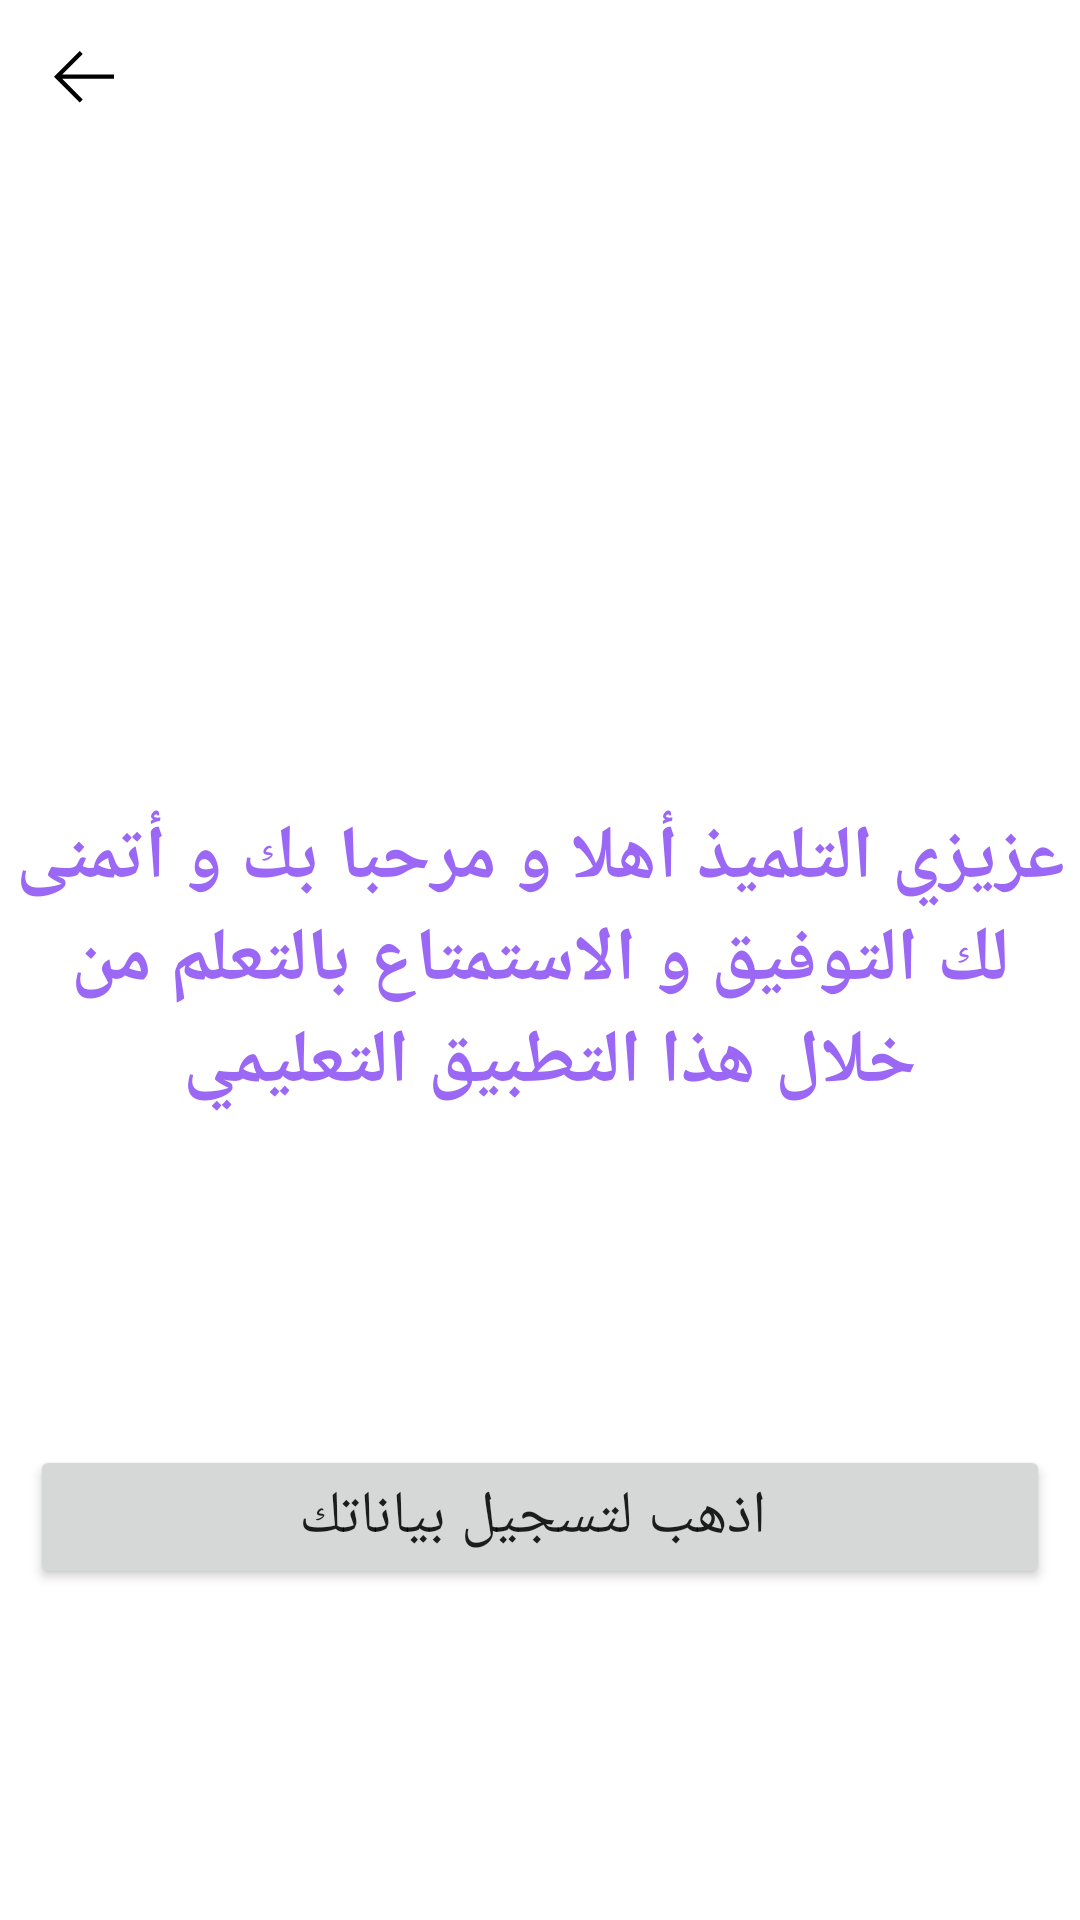

Produce the Android XML layout that renders to this screen, including the resource entries it uses.
<!-- AndroidManifest.xml: application theme Theme.VideoClassification -->
<!-- res/layout/home_view.xml -->
<?xml version="1.0" encoding="utf-8"?>
<androidx.constraintlayout.widget.ConstraintLayout xmlns:android="http://schemas.android.com/apk/res/android"
    android:layout_width="match_parent"
    android:layout_height="match_parent"
    xmlns:tools="http://schemas.android.com/tools"
    android:background="@color/white"
    xmlns:app="http://schemas.android.com/apk/res-auto">

    <com.google.android.material.appbar.MaterialToolbar
        android:id="@+id/toolbar"
        android:layout_width="0dp"
        android:layout_height="wrap_content"
        app:layout_constraintBottom_toBottomOf="parent"
        app:layout_constraintEnd_toEndOf="parent"
        app:layout_constraintStart_toStartOf="parent"
        app:layout_constraintTop_toTopOf="parent"
        app:layout_constraintVertical_bias="0"
        app:navigationIcon="@drawable/ic_arrow_back" />

    <androidx.appcompat.widget.AppCompatTextView
        android:id="@+id/appCompatTextView2"
        android:layout_width="wrap_content"
        android:layout_height="wrap_content"
        android:text="عزيزي التلميذ أهلا و مرحبا بك و أتمنى لك التوفيق و الاستمتاع بالتعلم من خلال هذا التطبيق التعليمي "
        android:textSize="25sp"
        android:textColor="@color/AppColor"
        android:gravity="center"
        android:textStyle="bold"
        app:layout_constraintBottom_toBottomOf="parent"
        app:layout_constraintEnd_toEndOf="parent"
        app:layout_constraintStart_toStartOf="parent"
        app:layout_constraintTop_toTopOf="parent" />

    <ImageView
        android:id="@+id/woman"
        android:layout_width="200dp"
        android:layout_height="200dp"
        app:layout_constraintBottom_toTopOf="@+id/appCompatTextView2"
        app:layout_constraintEnd_toEndOf="parent"
        app:layout_constraintHorizontal_bias="0.501"
        app:layout_constraintStart_toStartOf="parent"
        app:layout_constraintTop_toTopOf="parent"
        app:layout_constraintVertical_bias="0.271"
        tools:background="@drawable/woman" />

    <Button
        android:id="@+id/add_info"
        android:layout_width="match_parent"
        android:layout_height="wrap_content"
        android:text=" اذهب لتسجيل بياناتك"
        android:textSize="20sp"
        android:layout_margin="10dp"
        app:layout_constraintBottom_toBottomOf="parent"
        app:layout_constraintTop_toBottomOf="@+id/appCompatTextView2" />

</androidx.constraintlayout.widget.ConstraintLayout>
<!-- resources referenced by this layout -->
<resources>
  <color name="AppColor">#9B68F6</color>
  <color name="white">#FFFFFFFF</color>
  <!-- drawable ic_arrow_back (drawable) -->
  <vector xmlns:android="http://schemas.android.com/apk/res/android"
      android:width="30dp"
      android:height="30dp"
      android:autoMirrored="true"
      android:viewportWidth="30"
      android:viewportHeight="30">
      <group
          android:name="rotationGroup"
          android:pivotX="15"
          android:scaleX="-1">
          <path
              android:fillAlpha="0"
              android:fillColor="#FF000000"
              android:pathData="M24.5,22.5L5.5,22.5L5.5,3.5L24.5,3.5L24.5,22.5Z"
              android:strokeAlpha="0"
              android:strokeColor="#00000000" />
  
          <path
              android:fillColor="#FF000000"
              android:pathData="M16.423,3.999 L25,12.57l-8.574,8.571 -1.01,-1.007 6.85,-6.85L5,13.284L5,11.856L22.266,11.856L15.413,4.999Z" />
  
      </group>
  </vector>
  <style name="Theme.VideoClassification" parent="Theme.MaterialComponents.DayNight.NoActionBar">
          
          <item name="colorPrimary">@color/purple_500</item>
          <item name="colorPrimaryDark">@color/purple_700</item>
          <item name="colorAccent">@color/teal_200</item>
          
          <item name="android:statusBarColor" tools:targetApi="l">?attr/colorPrimaryVariant</item>
          
      </style>
  <color name="purple_500">#FF6200EE</color>
  <color name="purple_700">#FF3700B3</color>
  <color name="teal_200">#FF03DAC5</color>
</resources>
